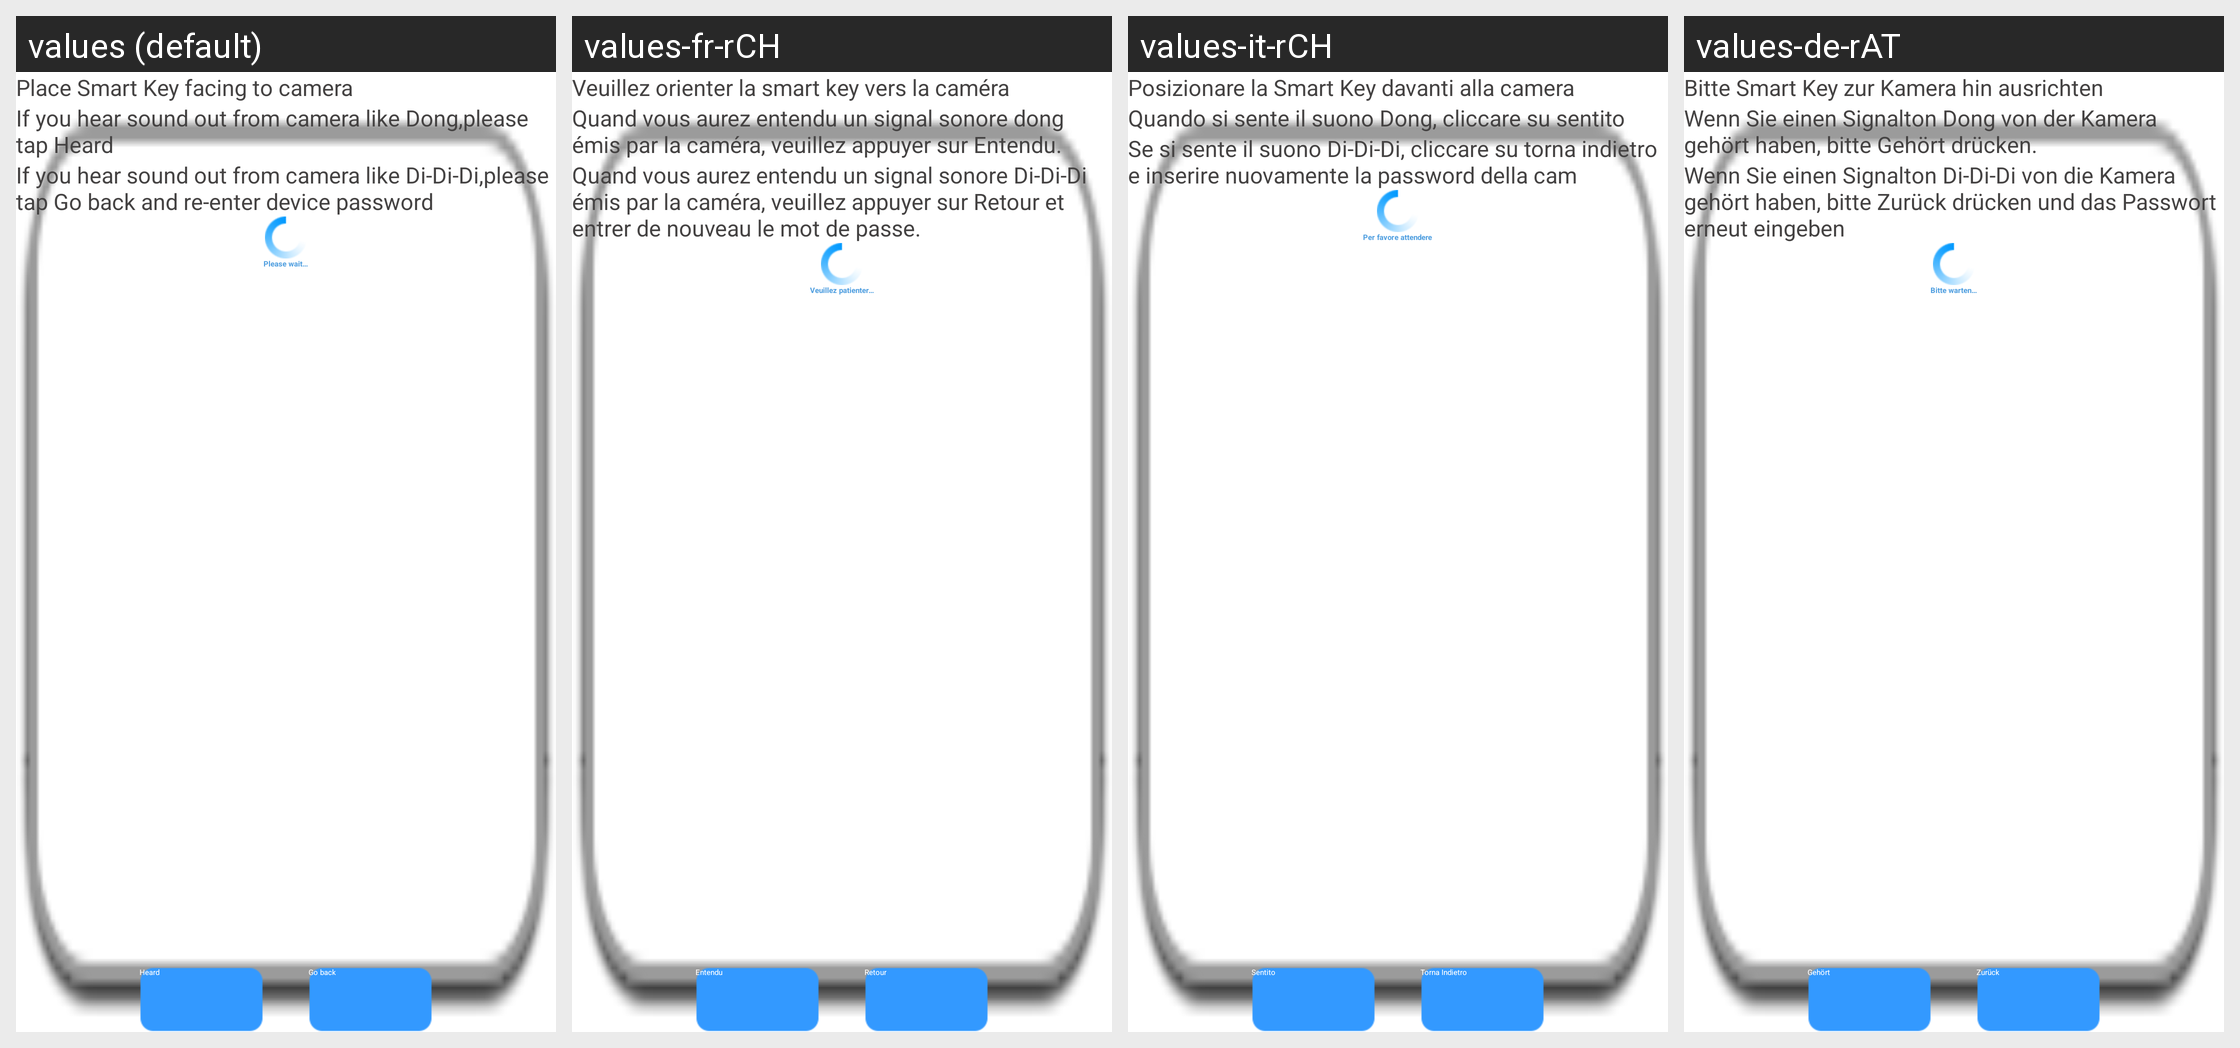

This grid shows one Android layout under several languages. Give, for every string resource on the screen, its name, the default text and each shown locale's text.
Android screen res/layout/dialog_listen.xml rendered under 4 locales, left to right: values (default), values-fr-rCH, values-it-rCH, values-de-rAT. Device: Nexus 5 (rendered at 1080×1920; each locale shown at half size, 540×960, under a caption strip naming it); theme HiKamBaseTheme.
Other locales in the repository, not shown: values-af, values-am, values-ar, values-az, values-be, values-bg, values-bn, values-bs, values-ca, values-cs, values-da, values-de, values-de-rDE, values-de-rLI, values-el, values-en-rGB, values-es, values-es-rUS, values-et, values-eu, values-fa, values-fi, values-fr, values-fr-rBE, values-fr-rCA, values-gl, values-gu, values-hi, values-hr, values-hu, values-hy, values-in, values-is, values-it, values-iw, values-ja, values-ka, values-kk, values-km, values-kn, values-ko, values-ky, values-lo, values-lt, values-lv, values-mk, values-ml, values-mn, values-mr, values-ms, values-my, values-nb, values-ne, values-nl, values-pa, values-pl, values-pt-rBR, values-pt-rPT, values-ro, values-ru, values-si, values-sk, values-sl, values-sq, values-sr, values-sv, values-sw, values-ta, values-te, values-th, values-tl, values-tr, values-uk, values-ur, values-uz, values-vi, values-zh-rCN, values-zh-rHK, values-zh-rTW, values-zu.
Strings drawn on this screen, with the default value and each locale's value (text and hints the layout hard-codes, and strings that could not be matched under every locale, appear in the picture but are not listed):

remind_align_camera
  values: Place Smart Key facing to camera
  values-fr-rCH: Veuillez orienter la smart key vers la caméra
  values-it-rCH: Posizionare la Smart Key davanti alla camera
  values-de-rAT: Bitte Smart Key zur Kamera hin ausrichten

listenning1
  values: If you hear sound out from camera like Dong,please tap Heard
  values-fr-rCH: Quand vous aurez entendu un signal sonore dong émis par la caméra, veuillez appuyer sur Entendu.
  values-it-rCH: Quando si sente il suono Dong, cliccare su sentito
  values-de-rAT: Wenn Sie einen Signalton Dong von der Kamera gehört haben, bitte Gehört drücken.

listenning2
  values: If you hear sound out from camera like Di-Di-Di,please tap Go back and re-enter device password
  values-fr-rCH: Quand vous aurez entendu un signal sonore Di-Di-Di émis par la caméra, veuillez appuyer sur Retour et entrer de nouveau le mot de passe.
  values-it-rCH: Se si sente il suono Di-Di-Di, cliccare su torna indietro e inserire nuovamente la password della cam
  values-de-rAT: Wenn Sie einen Signalton Di-Di-Di von die Kamera gehört haben, bitte Zurück drücken und das Passwort erneut eingeben

please_wait
  values: Please wait…
  values-fr-rCH: Veuillez patienter…
  values-it-rCH: Per favore attendere
  values-de-rAT: Bitte warten…

hear
  values: Heard
  values-fr-rCH: Entendu
  values-it-rCH: Sentito
  values-de-rAT: Gehört

no_hear
  values: Go back
  values-fr-rCH: Retour
  values-it-rCH: Torna Indietro
  values-de-rAT: Zurück
